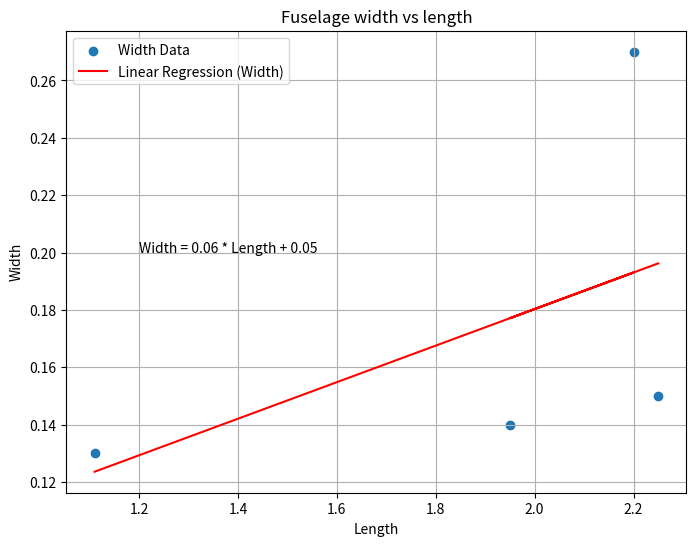
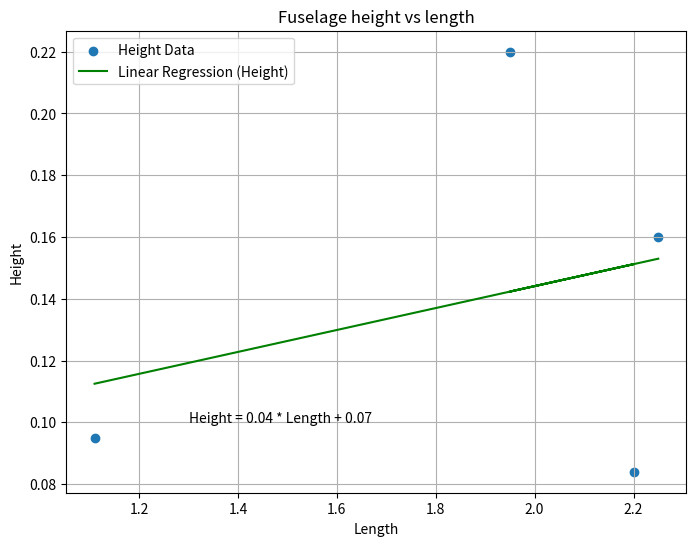

Reproduce these figures in Python, in order.
import numpy as np
import matplotlib.pyplot as plt

# Input data
l = np.array([1.11, 2.2, 1.95, 2.25])
w = np.array([0.13, 0.27, 0.14, 0.15]) 
h = np.array([0.095, 0.084, 0.22, 0.16])

# Perform linear regression for width
coefficients_w = np.polyfit(l, w, 1)
poly_fit_w = np.poly1d(coefficients_w)

# Perform linear regression for height
coefficients_h = np.polyfit(l, h, 1)
poly_fit_h = np.poly1d(coefficients_h)

# Plotting for width
plt.figure(figsize=(8, 6))
plt.scatter(l, w, label='Width Data')
plt.plot(l, poly_fit_w(l), color='red', label='Linear Regression (Width)')
plt.xlabel('Length')
plt.ylabel('Width')
plt.title('Fuselage width vs length')
plt.legend()
# Annotate the equation of the linear regression line for width
equation_w = f'Width = {coefficients_w[0]:.2f} * Length + {coefficients_w[1]:.2f}'
plt.text(1.2, 0.2, equation_w, fontsize=10, color='black')
plt.grid(True)
plt.show()

# Plotting for height
plt.figure(figsize=(8, 6))
plt.scatter(l, h, label='Height Data')
plt.plot(l, poly_fit_h(l), color='green', label='Linear Regression (Height)')
plt.xlabel('Length')
plt.ylabel('Height')
plt.title('Fuselage height vs length')
plt.legend()
# Annotate the equation of the linear regression line for height
equation_h = f'Height = {coefficients_h[0]:.2f} * Length + {coefficients_h[1]:.2f}'
plt.text(1.3, 0.1, equation_h, fontsize=10, color='black')
plt.grid(True)
plt.show()

# Calculate predicted width and height for l = 1.69
l_value = 1.69
w_predicted = poly_fit_w(l_value)
h_predicted = poly_fit_h(l_value)
print(f'Predicted width for l = {l_value}: {w_predicted}')
print(f'Predicted height for l = {l_value}: {h_predicted}')
